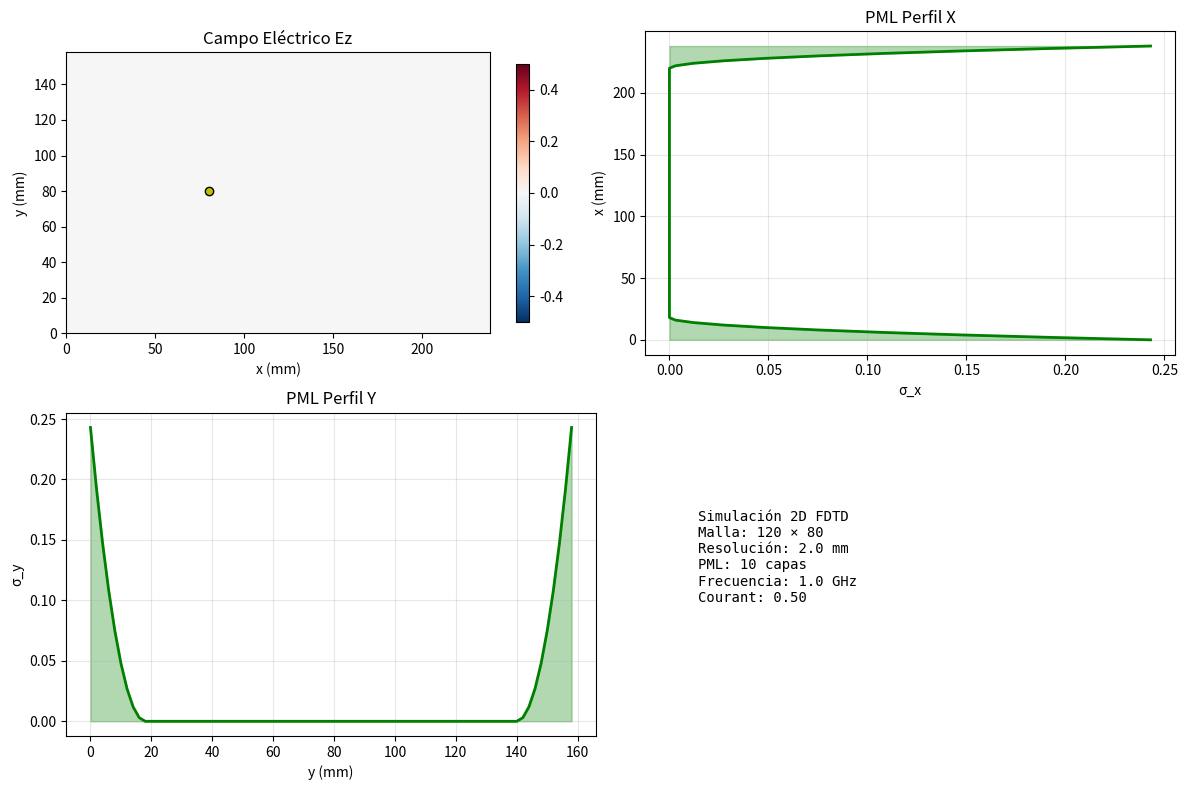

The script that saved this image:
# Simulación 2D FDTD estabilizada - Maxwell en 2D con PML
# Versión optimizada para evitar overflow numérico

import numpy as np
import matplotlib.pyplot as plt
import matplotlib.animation as animation

# Constantes físicas
c0 = 2.998e8            # velocidad de la luz (m/s)
mu0 = 4e-7 * np.pi      # permeabilidad del vacío
eps0 = 1.0 / (mu0 * c0**2)  # permitividad del vacío

# Parámetros numéricos optimizados
nx, ny = 120, 80        # malla más pequeña para estabilidad
dx = dy = 2e-3          # resolución espacial (2 mm)
S = 0.5                 # Courant más conservador
dt = S * dx / (c0 * np.sqrt(2))  # paso temporal estable
nsteps = 400            # pasos temporales
snap_every = 2          # frames

# Parámetros PML conservadores
npml = 10               # PML más delgada
sigma_max = 0.3         # conductividad reducida
m = 2.0                 # perfil cuadrático

print(f"📊 Parámetros estabilizados:")
print(f"   • Malla: {nx}×{ny} puntos")
print(f"   • dt = {dt*1e12:.2f} ps")
print(f"   • Courant S = {S:.2f}")

def create_pml_2d(nx, ny, npml, sigma_max, m):
    """Crear PML 2D con perfil suave"""
    sigma_x = np.zeros((nx, ny))
    sigma_y = np.zeros((nx, ny))
    
    # PML gradual en X
    for i in range(npml):
        profile = sigma_max * ((npml - i - 1) / npml) ** m
        sigma_x[i, :] = profile          # izquierda
        sigma_x[nx-1-i, :] = profile     # derecha
    
    # PML gradual en Y
    for j in range(npml):
        profile = sigma_max * ((npml - j - 1) / npml) ** m
        sigma_y[:, j] = profile          # abajo
        sigma_y[:, ny-1-j] = profile     # arriba
    
    return sigma_x, sigma_y

# Crear conductividades PML
sigma_x, sigma_y = create_pml_2d(nx, ny, npml, sigma_max, m)

# Coeficientes PML simplificados
ca = np.exp(-sigma_x * dt / eps0)
cb = (1 - ca) / (sigma_x + 1e-15)  # evitar división por cero
ca_y = np.exp(-sigma_y * dt / eps0)
cb_y = (1 - ca_y) / (sigma_y + 1e-15)

# Campos electromagnéticos
Ez = np.zeros((nx, ny), dtype=np.float64)
Hx = np.zeros((nx, ny-1), dtype=np.float64)
Hy = np.zeros((nx-1, ny), dtype=np.float64)

# Variables PML auxiliares
Psi_Ez_x = np.zeros((nx, ny), dtype=np.float64)
Psi_Ez_y = np.zeros((nx, ny), dtype=np.float64)

# Fuente puntual
src_x, src_y = nx//3, ny//2
freq = 1e9              # 1 GHz
t0 = 20.0
spread = 6.0

# Configurar visualización
fig, ((ax1, ax2), (ax3, ax4)) = plt.subplots(2, 2, figsize=(12, 8))

# Mapa de campo Ez
x_mm = np.arange(nx) * dx * 1000
y_mm = np.arange(ny) * dy * 1000
im1 = ax1.imshow(Ez.T, extent=[0, x_mm[-1], 0, y_mm[-1]], 
                vmin=-0.5, vmax=0.5, cmap='RdBu_r', origin='lower')
ax1.set_title('Campo Eléctrico Ez')
ax1.set_xlabel('x (mm)')
ax1.set_ylabel('y (mm)')

# Marcar fuente
ax1.plot(src_x*dx*1000, src_y*dy*1000, 'yo', markersize=6, markeredgecolor='k')

# PML en X
ax2.plot(sigma_x[:, ny//2], x_mm, 'g-', linewidth=2)
ax2.fill_betweenx(x_mm, 0, sigma_x[:, ny//2], alpha=0.3, color='green')
ax2.set_title('PML Perfil X')
ax2.set_xlabel('σ_x')
ax2.set_ylabel('x (mm)')
ax2.grid(True, alpha=0.3)

# PML en Y
ax3.plot(y_mm, sigma_y[nx//2, :], 'g-', linewidth=2)
ax3.fill_between(y_mm, 0, sigma_y[nx//2, :], alpha=0.3, color='green')
ax3.set_title('PML Perfil Y')
ax3.set_xlabel('y (mm)')
ax3.set_ylabel('σ_y')
ax3.grid(True, alpha=0.3)

# Información
ax4.axis('off')
info = f"""Simulación 2D FDTD
Malla: {nx} × {ny}
Resolución: {dx*1000:.1f} mm
PML: {npml} capas
Frecuencia: {freq/1e9:.1f} GHz
Courant: {S:.2f}
"""
ax4.text(0.1, 0.7, info, fontsize=10, verticalalignment='top', fontfamily='monospace')

plt.colorbar(im1, ax=ax1, shrink=0.8)

def fdtd_update(n):
    """Actualización FDTD 2D estabilizada"""
    global Ez, Hx, Hy, Psi_Ez_x, Psi_Ez_y
    
    # Actualizar Hx: -∂Ez/∂y
    dEz_dy = np.diff(Ez, axis=1) / dy
    Hx += (dt / mu0) * (-dEz_dy)
    
    # Actualizar Hy: ∂Ez/∂x
    dEz_dx = np.diff(Ez, axis=0) / dx
    Hy += (dt / mu0) * dEz_dx
    
    # Actualizar Ez con PML
    dHy_dx = np.zeros((nx, ny))
    dHx_dy = np.zeros((nx, ny))
    
    dHy_dx[1:-1, :] = np.diff(Hy, axis=0) / dx
    dHx_dy[:, 1:-1] = -np.diff(Hx, axis=1) / dy
    
    curl_h = dHy_dx + dHx_dy
    
    # Aplicar PML de forma estabilizada
    Psi_Ez_x = ca * Psi_Ez_x + cb * dHy_dx * (dt / eps0)
    Psi_Ez_y = ca_y * Psi_Ez_y + cb_y * dHx_dy * (dt / eps0)
    
    Ez += (dt / eps0) * curl_h + Psi_Ez_x + Psi_Ez_y
    
    # Fuente: pulso sinusoidal gaussiano
    pulse = np.exp(-0.5 * ((t0 - n) / spread)**2) * np.sin(2*np.pi*freq*n*dt)
    if 0 <= src_x < nx and 0 <= src_y < ny:
        Ez[src_x, src_y] += 0.1 * pulse  # amplitud reducida

# Función de animación
step = 0
def animate(frame):
    global step
    
    # Ejecutar pasos FDTD
    for _ in range(snap_every):
        fdtd_update(step)
        step += 1
    
    # Actualizar visualización
    im1.set_array(Ez.T)
    ax1.set_title(f'Ez - Paso {step}/{nsteps} - t = {step*dt*1e9:.1f} ns')
    
    # Estadísticas
    max_field = np.max(np.abs(Ez))
    ax4.clear()
    ax4.axis('off')
    stats = f"""Estado actual:
Paso: {step}/{nsteps}
Tiempo: {step*dt*1e9:.2f} ns
|Ez|_max: {max_field:.3f}
Memoria: {Ez.nbytes/1024:.1f} KB

PML σ_max: {sigma_max:.2f}
Grosor: {npml} puntos
"""
    ax4.text(0.05, 0.95, stats, fontsize=9, transform=ax4.transAxes,
            verticalalignment='top', fontfamily='monospace')
    
    return [im1]

# Ejecutar animación
nframes = nsteps // snap_every
ani = animation.FuncAnimation(fig, animate, frames=nframes, 
                            interval=80, blit=False, repeat=True)

print(f"🚀 Iniciando simulación 2D...")
print(f"   Memoria total: ~{(Ez.nbytes + Hx.nbytes + Hy.nbytes)/1024:.1f} KB")

plt.tight_layout()
plt.show()